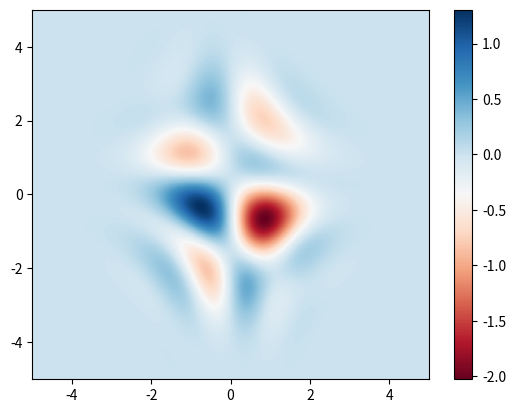

Python code for this plot:
# -*- coding: utf-8 -*-
"""
Created on Tue Nov 24 13:40:17 2020

[redacted]
"""

import matplotlib.pyplot as plt

import numpy as np

fig,ax = plt.subplots(1,1)

X = np.linspace(-5,5,1000)
Y = np.linspace(-5,5,1000)
XX,YY = np.meshgrid(X,Y)
f = lambda x,y : 4*np.exp(-(x**2/2 + y**2/4))*np.sin(x*(y-1/2))*np.cos(x/2+y)

colormap = ax.pcolormesh(XX,YY,f(XX,YY), cmap='RdBu')
fig.colorbar(colormap)


# fig2 = plt.figure()
# ax2 = fig2.gca(projection='3d')

# X = np.linspace(-5,5,50)
# Y = np.linspace(-5,5,50)
# XX,YY = np.meshgrid(X,Y)
# f = lambda x,y : 4*np.exp(-(x**2/2 + y**2/4))*np.sin(x*(y-1/2))*np.cos(x/2+y)
# Z = f(XX,YY)
# 
#surf = ax2.plot_surface(XX, YY, Z, cmap='RdBu')
#fig2.colorbar(surf)
plt.show()